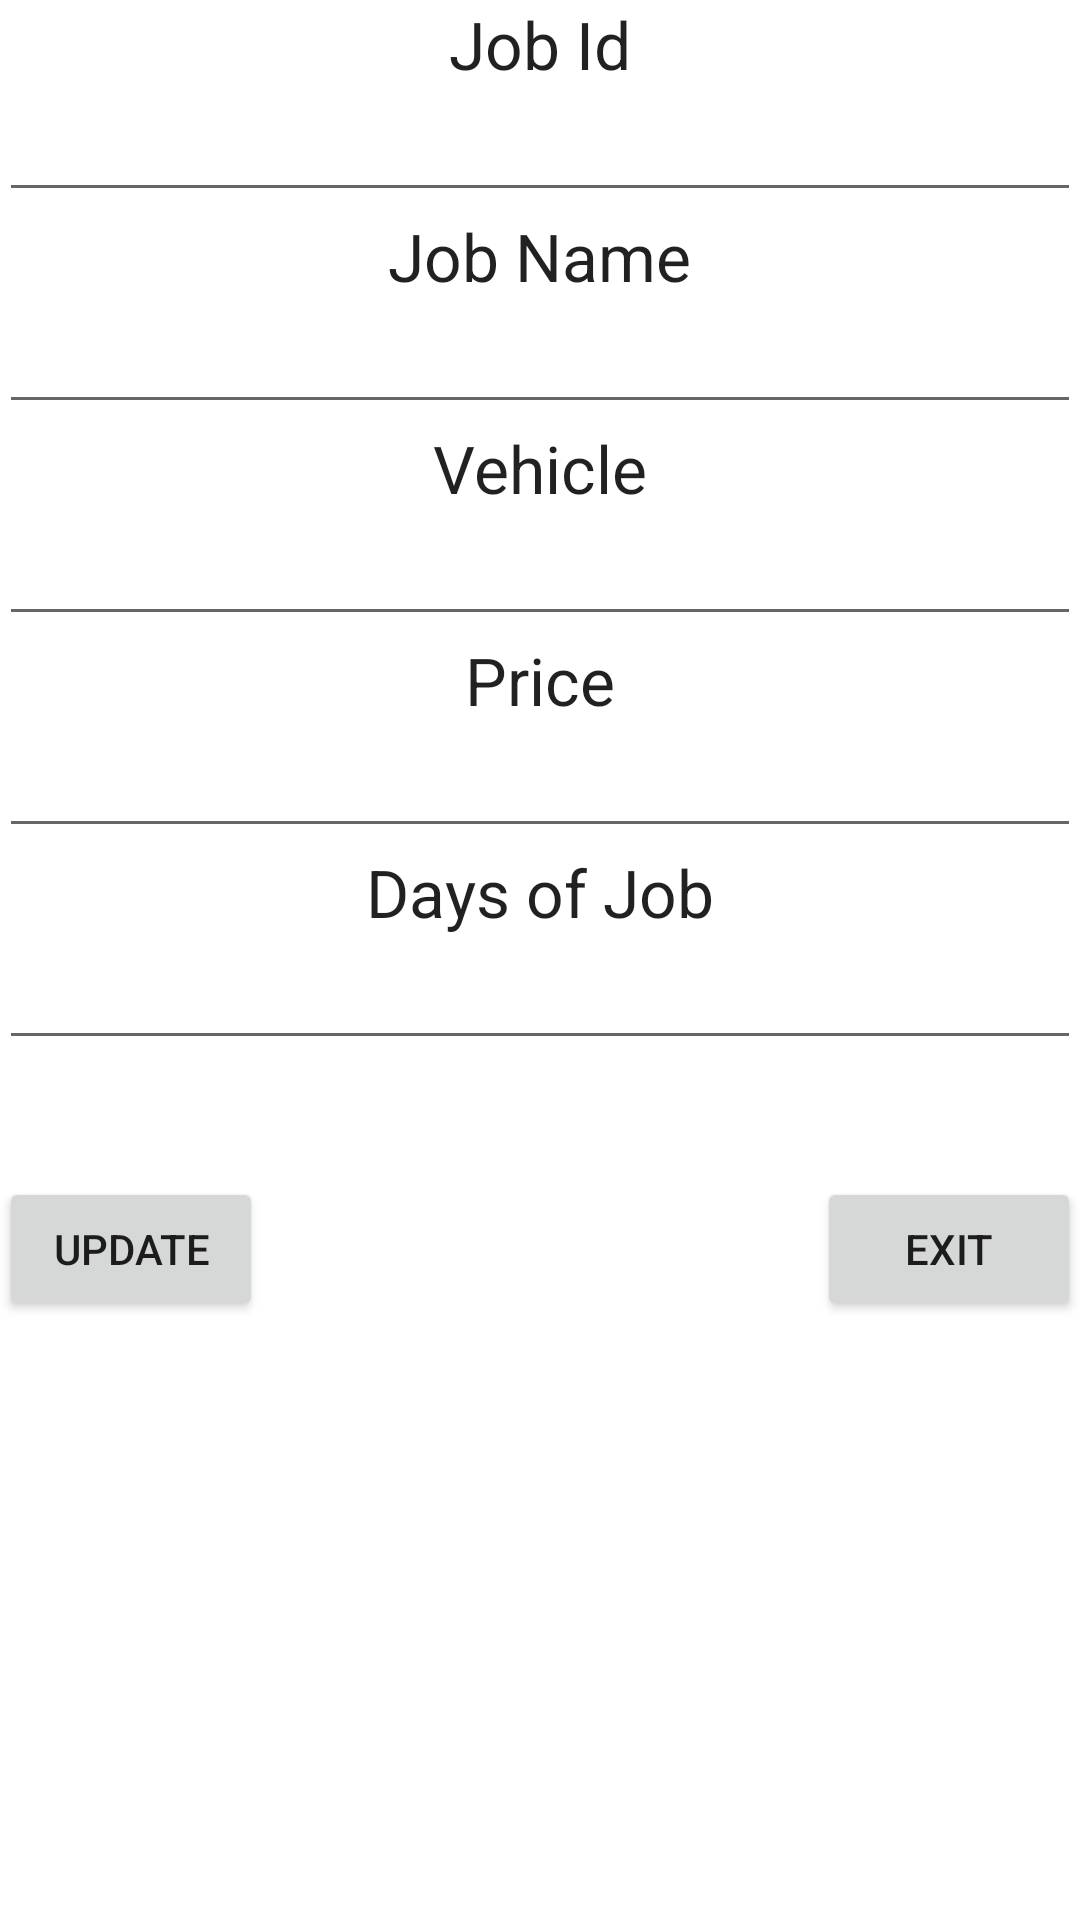

Here is an Android app screen rendered from its layout file. Give the layout XML and the strings, colors and styles it references.
<!-- AndroidManifest.xml: application theme AppTheme -->
<!-- res/layout/updatejob.xml -->
<RelativeLayout xmlns:android="http://schemas.android.com/apk/res/android"
    xmlns:tools="http://schemas.android.com/tools" android:layout_width="match_parent"
    android:layout_height="match_parent" android:paddingLeft="@dimen/activity_horizontal_margin"
    android:paddingRight="@dimen/activity_horizontal_margin"
    android:paddingTop="@dimen/activity_vertical_margin"
    android:paddingBottom="@dimen/activity_vertical_margin"
    tools:context=".PackageProductCreateTabActivity"
    >

    <TextView
        android:layout_width="wrap_content"
        android:layout_height="wrap_content"
        android:textAppearance="?android:attr/textAppearanceLarge"
        android:text="@string/jobIdUpdate"
        android:id="@+id/textJobId"
        android:layout_alignParentTop="true"
        android:layout_centerHorizontal="true" />

    <EditText
        android:layout_width="wrap_content"
        android:layout_height="wrap_content"
        android:id="@+id/editTextJobIdUpdate"
        android:layout_below="@+id/textJobId"
        android:layout_alignParentLeft="true"
        android:layout_alignParentStart="true"
        android:layout_alignParentRight="true"
        android:layout_alignParentEnd="true"
        android:inputType="text" />

    <TextView
        android:layout_width="wrap_content"
        android:layout_height="wrap_content"
        android:textAppearance="?android:attr/textAppearanceLarge"
        android:text="@string/updateJobName"
        android:id="@+id/textCustomerName"
        android:layout_below="@+id/editTextJobIdUpdate"
        android:layout_centerHorizontal="true" />

    <EditText
        android:layout_width="wrap_content"
        android:layout_height="wrap_content"
        android:id="@+id/editTextJobNameUpdate"
        android:layout_below="@+id/textCustomerName"
        android:layout_alignParentRight="true"
        android:layout_alignParentEnd="true"
        android:layout_alignParentLeft="true"
        android:layout_alignParentStart="true"
        android:inputType="text" />

    <TextView
        android:layout_width="wrap_content"
        android:layout_height="wrap_content"
        android:textAppearance="?android:attr/textAppearanceLarge"
        android:text="@string/txtupdateVehicle"
        android:id="@+id/textVehicle"
        android:layout_below="@+id/editTextJobNameUpdate"
        android:layout_centerHorizontal="true" />

    <EditText
        android:layout_width="wrap_content"
        android:layout_height="wrap_content"
        android:id="@+id/editTextVehicleUpdate"
        android:layout_below="@+id/textVehicle"
        android:layout_alignParentLeft="true"
        android:layout_alignParentStart="true"
        android:layout_alignRight="@+id/editTextJobNameUpdate"
        android:layout_alignEnd="@+id/editTextJobNameUpdate"
        android:inputType="text" />

    <TextView
        android:layout_width="wrap_content"
        android:layout_height="wrap_content"
        android:textAppearance="?android:attr/textAppearanceLarge"
        android:text="@string/txtPriceUpdate"
        android:id="@+id/textPrice"
        android:layout_below="@+id/editTextVehicleUpdate"
        android:layout_centerHorizontal="true" />

    <EditText
        android:layout_width="wrap_content"
        android:layout_height="wrap_content"
        android:id="@+id/editTextPriceUpdate"
        android:layout_below="@+id/textPrice"
        android:layout_alignParentLeft="true"
        android:layout_alignParentStart="true"
        android:layout_alignRight="@+id/editTextVehicleUpdate"
        android:layout_alignEnd="@+id/editTextVehicleUpdate"
        android:inputType="text" />

    <TextView
        android:layout_width="wrap_content"
        android:layout_height="wrap_content"
        android:textAppearance="?android:attr/textAppearanceLarge"
        android:text="@string/txtjobDaysUpdate"
        android:id="@+id/textJobDays"
        android:layout_below="@+id/editTextPriceUpdate"
        android:layout_centerHorizontal="true" />

    <EditText
        android:layout_width="wrap_content"
        android:layout_height="wrap_content"
        android:id="@+id/editTextJobDayUpdate"
        android:layout_below="@+id/textJobDays"
        android:layout_alignParentLeft="true"
        android:layout_alignParentStart="true"
        android:layout_alignRight="@+id/editTextPriceUpdate"
        android:layout_alignEnd="@+id/editTextPriceUpdate"
        android:inputType="text" />

    <Button
        android:layout_width="wrap_content"
        android:layout_height="wrap_content"
        android:text="@string/btnUpdate"
        android:id="@+id/buttonUpdateJob"
        android:layout_below="@+id/editTextJobDayUpdate"
        android:layout_alignParentLeft="true"
        android:layout_alignParentStart="true"
        android:layout_marginTop="39dp" />

    <Button
        android:layout_width="wrap_content"
        android:layout_height="wrap_content"
        android:text="@string/btnExit"
        android:id="@+id/buttonExit"
        android:layout_alignRight="@+id/editTextJobDayUpdate"
        android:layout_alignEnd="@+id/editTextJobDayUpdate"
        android:layout_alignTop="@+id/buttonUpdateJob" />

</RelativeLayout>
<!-- resources referenced by this layout -->
<resources>
  <string name="btnExit">Exit</string>
  <string name="btnUpdate">Update</string>
  <string name="jobIdUpdate">Job Id</string>
  <string name="txtPriceUpdate">Price</string>
  <string name="txtjobDaysUpdate">Days of Job</string>
  <string name="txtupdateVehicle">Vehicle</string>
  <string name="updateJobName">Job Name</string>
</resources>
